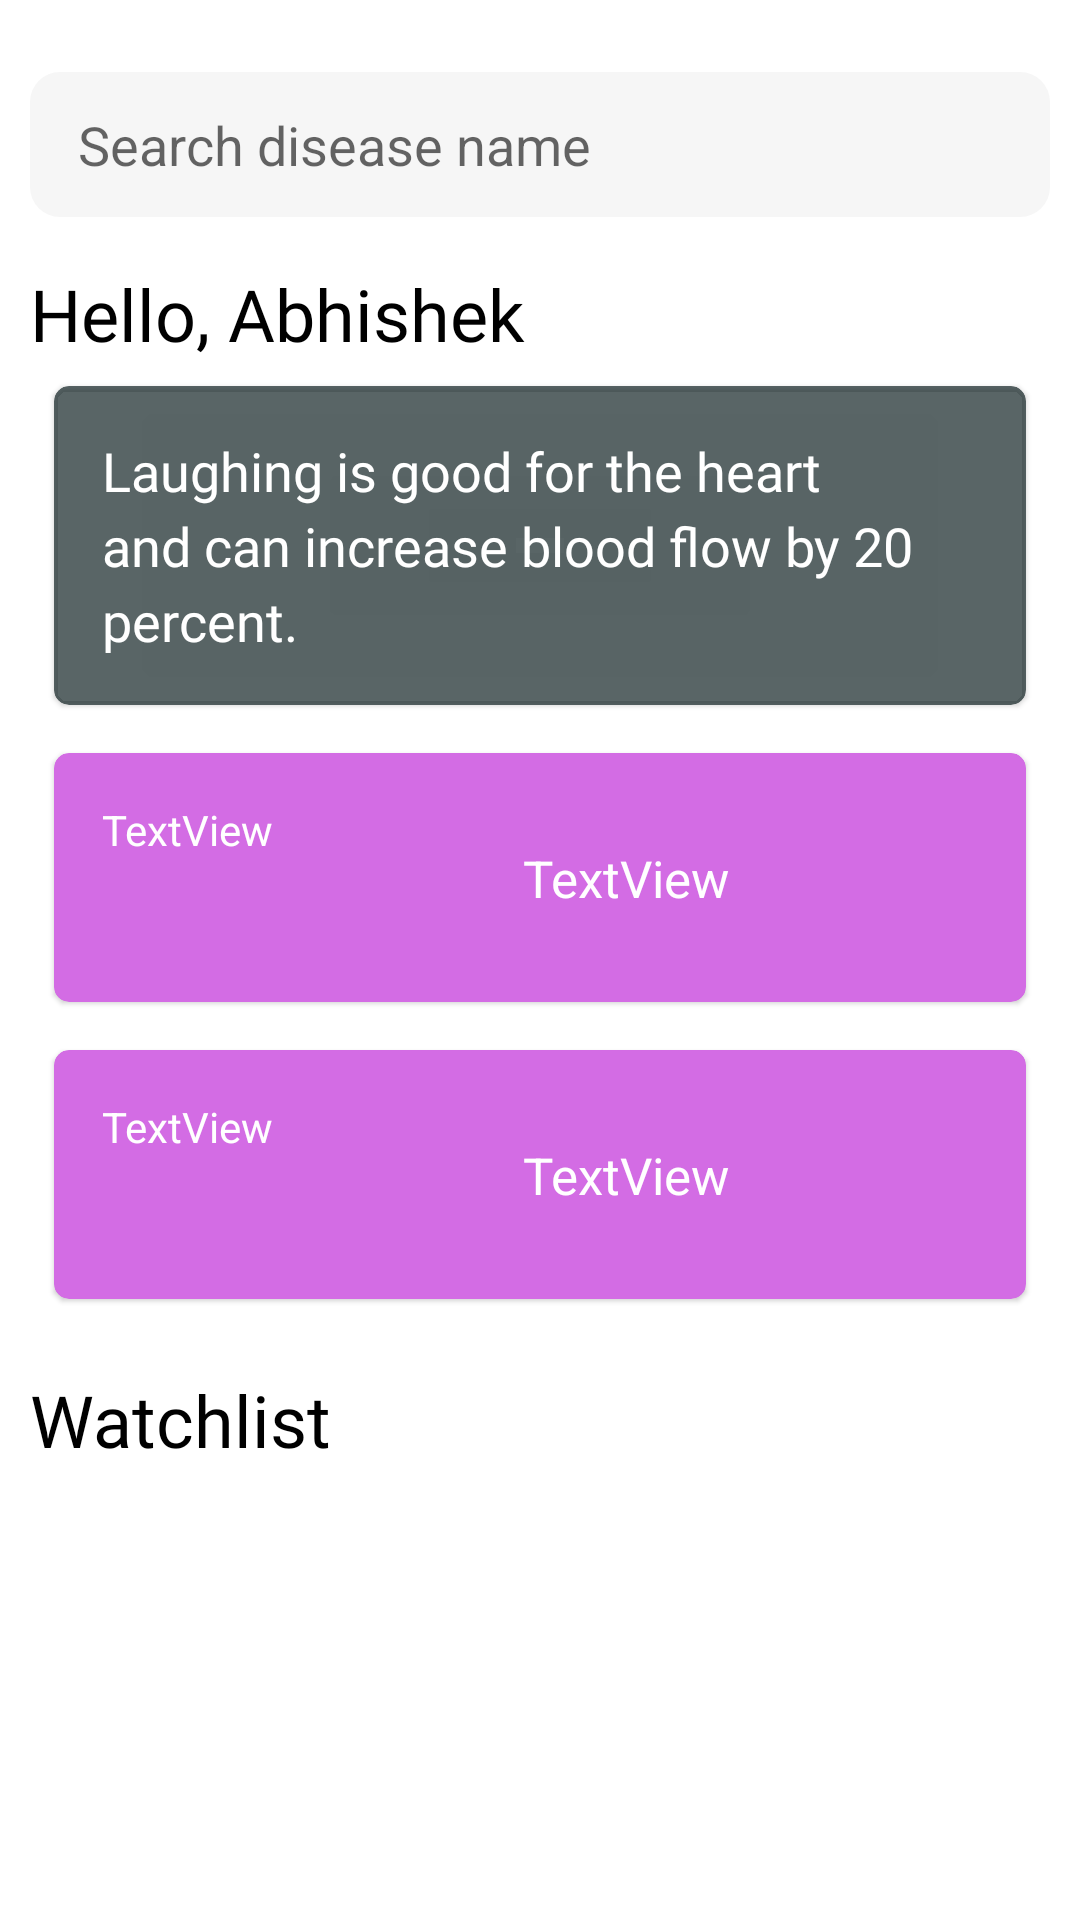

Here is an Android app screen rendered from its layout file. Give the layout XML and the strings, colors and styles it references.
<!-- AndroidManifest.xml: application theme Theme.HealthIt -->
<!-- res/layout/fragment_home.xml -->
<?xml version="1.0" encoding="utf-8"?>
<androidx.core.widget.NestedScrollView xmlns:android="http://schemas.android.com/apk/res/android"
    xmlns:tools="http://schemas.android.com/tools"
    android:layout_width="match_parent"
    android:layout_height="match_parent"
    tools:context=".ui.dashboard.Home">

    <LinearLayout
        android:layout_width="match_parent"
        android:layout_height="match_parent"
        android:orientation="vertical"
        android:paddingHorizontal="10dp">
        <com.google.android.material.textfield.TextInputEditText
            android:id="@+id/et_search"
            android:layout_width="match_parent"
            android:layout_height="wrap_content"
            android:background="@drawable/bg_search_view"
            android:hint="Search disease name"
            android:lines="1"
            android:inputType="none"
            android:focusable="false"
            android:clickable="true"
            android:layout_marginTop="24dp"
            android:paddingHorizontal="16dp"
            android:paddingVertical="12dp"/>
        <TextView
            android:id="@+id/tv_greeting"
            android:layout_width="match_parent"
            android:layout_height="wrap_content"
            android:text="Hello, Abhishek"
            android:layout_marginTop="16dp"
            android:textSize="24sp"
            android:textColor="@color/black"
            android:fontFamily="@font/poppins_regular"
            />

        <include
            android:id="@+id/layout_fact"
            layout="@layout/template_fact"
            android:layout_width="match_parent"
            android:layout_height="wrap_content"
            android:layout_margin="8dp"/>

        <include
            android:id="@+id/layout_aqi"
            layout="@layout/template_dashboard_data_item"
            android:layout_width="match_parent"
            android:layout_height="wrap_content"
            android:layout_margin="8dp"/>

        <include
            android:id="@+id/layout_reminder"
            layout="@layout/template_dashboard_data_item"
            android:layout_margin="8dp"
            android:layout_width="match_parent"
            android:layout_height="wrap_content" />

        <TextView
            android:id="@+id/tv_watchlist"
            android:layout_width="match_parent"
            android:layout_height="wrap_content"
            android:text="Watchlist"
            android:layout_marginTop="16dp"
            android:textSize="24sp"
            android:textColor="@color/black"
            android:fontFamily="@font/poppins_regular"
            />

        <androidx.recyclerview.widget.RecyclerView
            android:id="@+id/rv_disease"
            android:layout_width="match_parent"
            android:layout_height="wrap_content"
            tools:itemCount="2"
            tools:listitem="@layout/template_starred_disease"/>
    </LinearLayout>
</androidx.core.widget.NestedScrollView>
<!-- res/layout/template_fact.xml (included above) -->
<?xml version="1.0" encoding="utf-8"?>
<com.google.android.material.card.MaterialCardView xmlns:android="http://schemas.android.com/apk/res/android"
    xmlns:app="http://schemas.android.com/apk/res-auto"
    xmlns:tools="http://schemas.android.com/tools"
    android:layout_width="match_parent"
    android:layout_height="wrap_content"
    app:cardBackgroundColor="#B718292B"
    android:layout_margin="8dp"
    app:cardCornerRadius="5dp">
    <androidx.constraintlayout.widget.ConstraintLayout
        android:layout_width="match_parent"
        android:layout_height="match_parent"
        android:padding="16dp">


        <TextView
            android:id="@+id/tv_message"
            android:layout_width="0dp"
            android:layout_height="wrap_content"
            android:fontFamily="@font/poppins_regular"
            android:lineHeight="25dp"
            android:text="Laughing is good for the heart and can increase blood flow by 20 percent."
            android:textColor="@color/white"
            android:textSize="18sp"
            app:layout_constraintBottom_toBottomOf="parent"
            app:layout_constraintEnd_toEndOf="parent"
            app:layout_constraintStart_toStartOf="parent"
            app:layout_constraintTop_toTopOf="parent" />


    </androidx.constraintlayout.widget.ConstraintLayout>
</com.google.android.material.card.MaterialCardView>
<!-- res/layout/template_dashboard_data_item.xml (included above) -->
<?xml version="1.0" encoding="utf-8"?>
<com.google.android.material.card.MaterialCardView xmlns:android="http://schemas.android.com/apk/res/android"
    xmlns:app="http://schemas.android.com/apk/res-auto"
    xmlns:tools="http://schemas.android.com/tools"
    android:layout_width="match_parent"
    android:layout_height="wrap_content"
    app:cardBackgroundColor="@color/color1"
    android:layout_margin="8dp"
    app:cardCornerRadius="5dp">
    <androidx.constraintlayout.widget.ConstraintLayout
        android:layout_width="match_parent"
        android:layout_height="match_parent"
        android:padding="16dp">


        <TextView
            android:id="@+id/tv_title"
            android:layout_width="wrap_content"
            android:layout_height="wrap_content"
            android:fontFamily="@font/poppins_regular"
            android:text="TextView"
            android:textColor="@color/white"
            android:textSize="17sp"
            android:visibility="gone"
            app:layout_constraintEnd_toEndOf="parent"
            app:layout_constraintStart_toEndOf="@+id/tv_city_name"
            app:layout_constraintTop_toTopOf="parent"
            tools:visibility="visible" />

        <TextView
            android:id="@+id/tv_description"
            android:layout_width="wrap_content"
            android:layout_height="wrap_content"
            android:ellipsize="end"
            android:maxLines="3"
            android:text="TextView"
            android:textColor="@color/white"
            android:textSize="17sp"
            app:layout_constraintBottom_toBottomOf="parent"
            app:layout_constraintEnd_toEndOf="parent"
            app:layout_constraintStart_toEndOf="@+id/tv_city_name"
            app:layout_constraintTop_toBottomOf="@+id/tv_title" />

        <TextView
            android:id="@+id/tv_context"
            android:layout_width="wrap_content"
            android:layout_height="wrap_content"
            android:text="TextView"
            android:textColor="@color/white"
            app:layout_constraintStart_toStartOf="parent"
            app:layout_constraintTop_toTopOf="parent" />

        <ImageView
            android:id="@+id/ic_image"
            android:layout_width="32dp"
            android:layout_height="32dp"
            app:tint="@color/white"
            app:layout_constraintEnd_toEndOf="@+id/tv_context"
            app:layout_constraintStart_toStartOf="parent"
            app:layout_constraintTop_toBottomOf="@+id/tv_context"
            app:srcCompat="@drawable/ic_baseline_waves_24" />

        <TextView
            android:id="@+id/tv_city_name"
            android:layout_width="wrap_content"
            android:layout_height="wrap_content"
            android:layout_marginStart="16dp"
            android:text="TextView"
            android:textColor="@color/white"
            android:textSize="18sp"
            android:textStyle="bold"
            android:visibility="gone"
            app:layout_constraintBottom_toBottomOf="parent"
            app:layout_constraintEnd_toEndOf="parent"
            app:layout_constraintHorizontal_bias="0.0"
            app:layout_constraintStart_toEndOf="@+id/tv_context"
            app:layout_constraintTop_toTopOf="parent"
            tools:visibility="visible" />
    </androidx.constraintlayout.widget.ConstraintLayout>
</com.google.android.material.card.MaterialCardView>
<!-- res/layout/template_starred_disease.xml (included above) -->
<?xml version="1.0" encoding="utf-8"?>
<com.google.android.material.card.MaterialCardView xmlns:android="http://schemas.android.com/apk/res/android"
    xmlns:app="http://schemas.android.com/apk/res-auto"
    xmlns:tools="http://schemas.android.com/tools"
    android:layout_width="match_parent"
    android:layout_height="wrap_content"
    app:cardBackgroundColor="@color/primary"
    android:layout_margin="8dp"
    app:cardCornerRadius="5dp">
    <androidx.constraintlayout.widget.ConstraintLayout
        android:layout_width="match_parent"
        android:layout_height="match_parent"
        android:padding="16dp">



    <TextView
        android:id="@+id/tv_title"
        android:layout_width="0dp"
        android:layout_height="wrap_content"
        android:text="TextView"
        android:textSize="18sp"
        android:textColor="@color/white"
        android:fontFamily="@font/poppins_semibold"
        app:layout_constraintEnd_toEndOf="parent"
        app:layout_constraintStart_toStartOf="parent"
        app:layout_constraintTop_toTopOf="parent" />

        <TextView
            android:id="@+id/tv_description"
            android:layout_width="0dp"
            android:layout_height="wrap_content"
            android:ellipsize="end"
            android:maxLines="3"
            android:textColor="@color/white"
            android:text="TextView"
            app:layout_constraintBottom_toBottomOf="parent"
            app:layout_constraintEnd_toEndOf="parent"
            app:layout_constraintStart_toStartOf="parent"
            app:layout_constraintTop_toBottomOf="@+id/tv_title" />
    </androidx.constraintlayout.widget.ConstraintLayout>
</com.google.android.material.card.MaterialCardView>
<!-- resources referenced by this layout -->
<resources>
  <color name="black">#FF000000</color>
  <color name="color1">#D36CE4</color>
  <color name="primary">#48A4AA</color>
  <color name="white">#FFFFFFFF</color>
  <!-- drawable bg_search_view (drawable) -->
  <?xml version="1.0" encoding="utf-8"?>
  <shape xmlns:android="http://schemas.android.com/apk/res/android"
      android:shape="rectangle">
  
      <corners android:radius="10dp"/>
      <solid android:color="#61E8E8E8"/>
  
  </shape>
  <style name="Theme.HealthIt" parent="Theme.MaterialComponents.DayNight.NoActionBar">
          
          <item name="colorPrimary">@color/primary</item>
          <item name="colorPrimaryVariant">@color/primary</item>
          <item name="colorOnPrimary">@color/white</item>
          
          <item name="colorSecondary">@color/teal_200</item>
          <item name="colorSecondaryVariant">@color/teal_700</item>
          <item name="colorOnSecondary">@color/black</item>
          
          <item name="android:statusBarColor" tools:targetApi="l">?attr/colorPrimaryVariant</item>
          
      </style>
  <color name="teal_200">#FF03DAC5</color>
  <color name="teal_700">#FF018786</color>
</resources>
